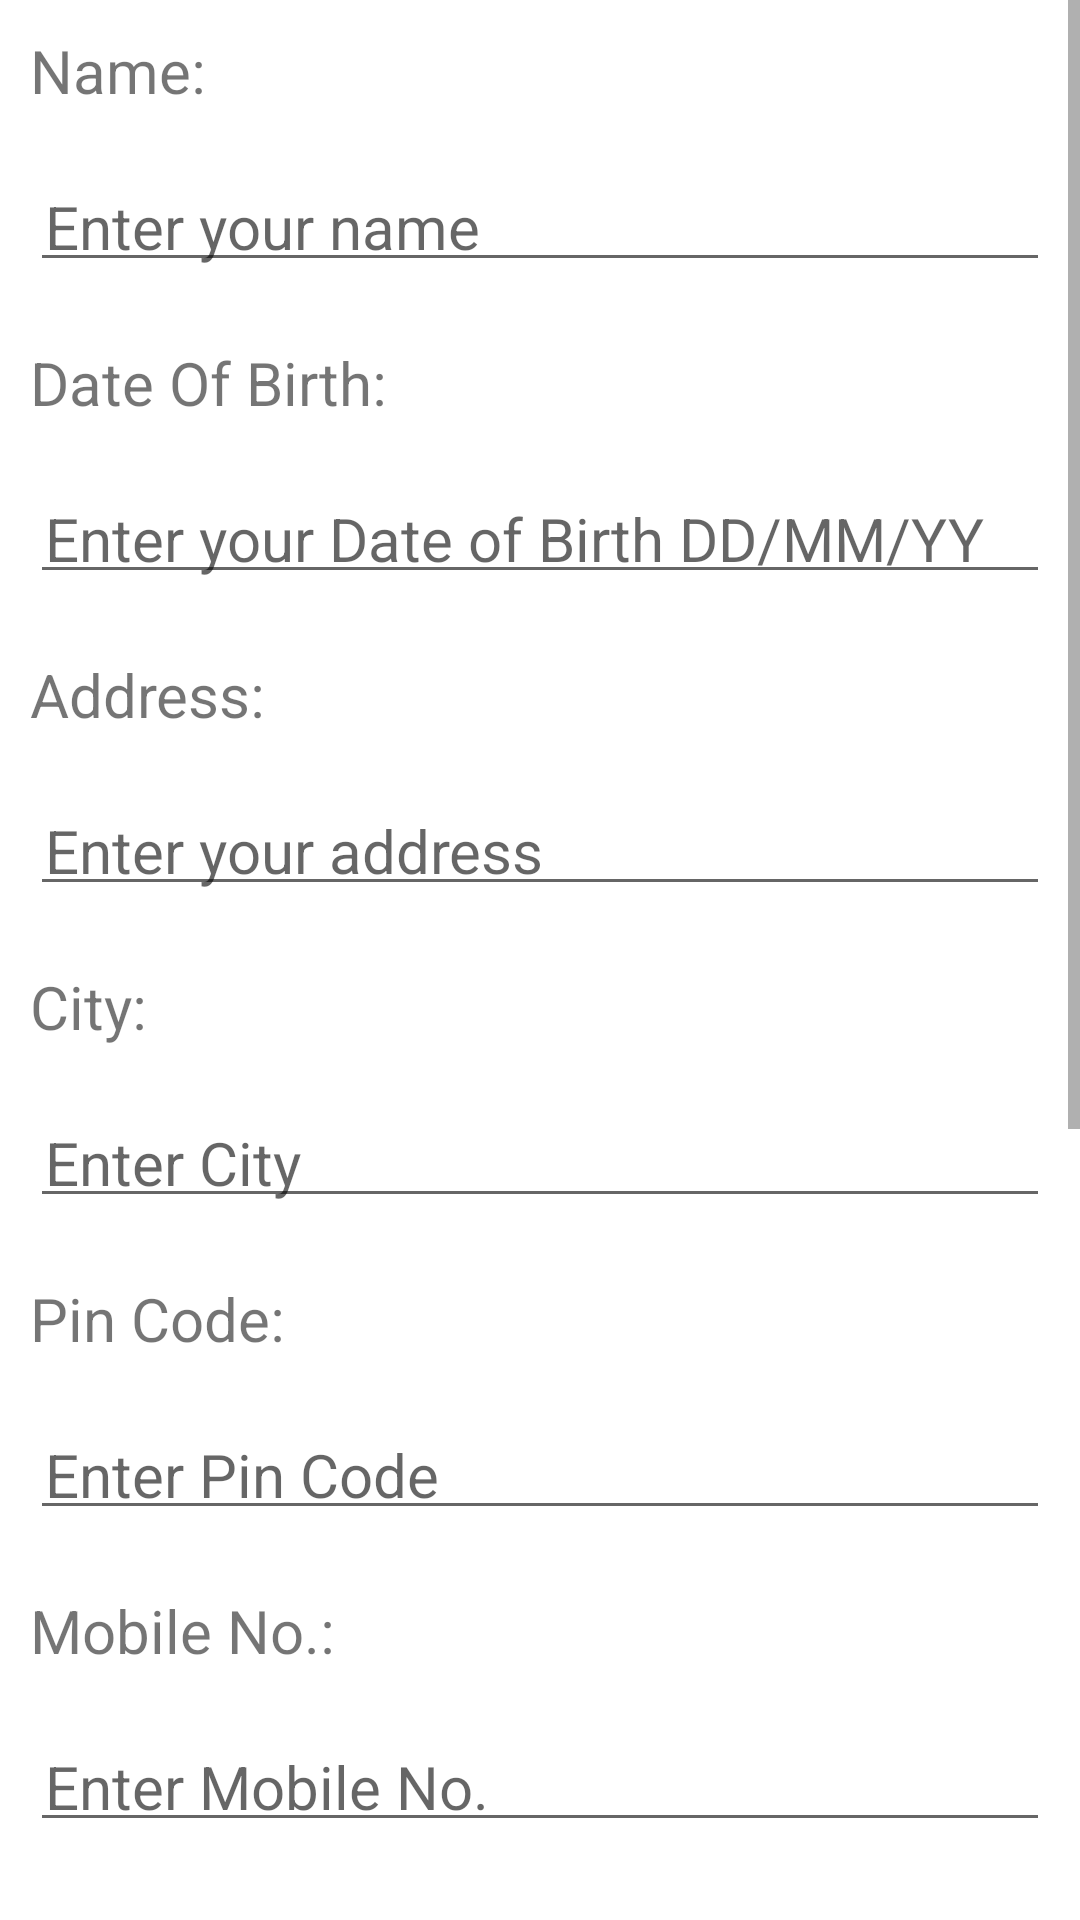

Here is an Android app screen rendered from its layout file. Give the layout XML and the strings, colors and styles it references.
<!-- AndroidManifest.xml: application theme Theme.ScrollView -->
<!-- res/layout/activity_main.xml -->
<?xml version="1.0" encoding="utf-8"?>
<ScrollView xmlns:android="http://schemas.android.com/apk/res/android"
    android:id="@+id/parent"
    android:layout_height="match_parent"
    android:layout_width="match_parent">
    <RelativeLayout
        android:layout_width="match_parent"
        android:layout_height="match_parent">

        <TextView
            android:layout_width="wrap_content"
            android:layout_height="wrap_content"
            android:text="Name:"
            android:id="@+id/txtName"
            android:layout_margin="10dp"
            android:textSize="20sp"></TextView>

        <EditText
            android:layout_width="match_parent"
            android:layout_height="wrap_content"
            android:id="@+id/editTxtName"
            android:hint="Enter your name"
            android:padding="5dp"
            android:layout_margin="10dp"
            android:textSize="20sp"
            android:layout_below="@+id/txtName"></EditText>

        <TextView
            android:layout_width="wrap_content"
            android:layout_height="wrap_content"
            android:text="Date Of Birth:"
            android:id="@+id/txtDOB"
            android:layout_margin="10dp"
            android:textSize="20sp"
            android:layout_below="@+id/editTxtName"></TextView>

        <EditText
            android:layout_width="match_parent"
            android:layout_height="wrap_content"
            android:id="@+id/editDOB"
            android:hint="Enter your Date of Birth DD/MM/YY"
            android:padding="5dp"
            android:layout_margin="10dp"
            android:textSize="20sp"
            android:inputType="date"
            android:layout_below="@+id/txtDOB"></EditText>

        <TextView
            android:layout_width="wrap_content"
            android:layout_height="wrap_content"
            android:text="Address:"
            android:id="@+id/txtAddress"
            android:layout_margin="10dp"
            android:textSize="20sp"
            android:layout_below="@+id/editDOB"></TextView>

        <EditText
            android:layout_width="match_parent"
            android:layout_height="wrap_content"
            android:id="@+id/editAddress"
            android:hint="Enter your address"
            android:padding="5dp"
            android:layout_margin="10dp"
            android:textSize="20sp"
            android:inputType="textMultiLine"
            android:layout_below="@+id/txtAddress"></EditText>

        <TextView
            android:layout_width="wrap_content"
            android:layout_height="wrap_content"
            android:text="City:"
            android:id="@+id/txtCity"
            android:layout_margin="10dp"
            android:textSize="20sp"
            android:layout_below="@id/editAddress"></TextView>

        <EditText
            android:layout_width="match_parent"
            android:layout_height="wrap_content"
            android:id="@+id/editCity"
            android:hint="Enter City"
            android:padding="5dp"
            android:layout_margin="10dp"
            android:textSize="20sp"
            android:layout_below="@+id/txtCity"></EditText>

        <TextView
            android:layout_width="wrap_content"
            android:layout_height="wrap_content"
            android:text="Pin Code:"
            android:id="@+id/txtPinCode"
            android:layout_margin="10dp"
            android:textSize="20sp"
            android:layout_below="@id/editCity"></TextView>

        <EditText
            android:layout_width="match_parent"
            android:layout_height="wrap_content"
            android:id="@+id/editPinCode"
            android:hint="Enter Pin Code"
            android:padding="5dp"
            android:layout_margin="10dp"
            android:textSize="20sp"
            android:inputType="number"
            android:layout_below="@+id/txtPinCode"></EditText>

        <TextView
            android:layout_width="wrap_content"
            android:layout_height="wrap_content"
            android:text="Mobile No.:"
            android:id="@+id/txtMobile"
            android:layout_margin="10dp"
            android:textSize="20sp"
            android:layout_below="@id/editPinCode"></TextView>

        <EditText
            android:layout_width="match_parent"
            android:layout_height="wrap_content"
            android:id="@+id/editMobile"
            android:hint="Enter Mobile No."
            android:padding="5dp"
            android:layout_margin="10dp"
            android:textSize="20sp"
            android:inputType="phone"
            android:layout_below="@+id/txtMobile"></EditText>

        <TextView
            android:layout_width="wrap_content"
            android:layout_height="wrap_content"
            android:text="Email ID:"
            android:id="@+id/txtEmail"
            android:layout_margin="10dp"
            android:textSize="20sp"
            android:layout_below="@id/editMobile"></TextView>

        <EditText
            android:layout_width="match_parent"
            android:layout_height="wrap_content"
            android:id="@+id/editEmail"
            android:hint="Enter Email ID"
            android:padding="5dp"
            android:layout_margin="10dp"
            android:textSize="20sp"
            android:inputType="textEmailAddress"
            android:layout_below="@+id/txtEmail"></EditText>

        <TextView
            android:layout_width="wrap_content"
            android:layout_height="wrap_content"
            android:text="Interest:"
            android:id="@+id/txtInterest"
            android:layout_margin="10dp"
            android:textSize="20sp"
            android:layout_below="@id/editEmail"></TextView>

        <EditText
            android:layout_width="match_parent"
            android:layout_height="wrap_content"
            android:id="@+id/editInterest"
            android:hint="Enter your Interests"
            android:padding="5dp"
            android:layout_margin="10dp"
            android:textSize="20sp"
            android:inputType="textMultiLine"
            android:layout_below="@+id/txtInterest"></EditText>

        <TextView
            android:layout_width="wrap_content"
            android:layout_height="wrap_content"
            android:text="Profile:"
            android:id="@+id/txtProfile"
            android:layout_margin="10dp"
            android:textSize="20sp"
            android:layout_below="@id/editInterest"></TextView>

        <EditText
            android:layout_width="match_parent"
            android:layout_height="wrap_content"
            android:id="@+id/editProfile"
            android:hint="Enter your Profile"
            android:padding="5dp"
            android:layout_margin="10dp"
            android:textSize="20sp"
            android:inputType="textMultiLine"
            android:layout_below="@+id/txtProfile"></EditText>

        <TextView
            android:layout_width="wrap_content"
            android:layout_height="wrap_content"
            android:text="Experience:"
            android:id="@+id/txtExperience"
            android:layout_margin="10dp"
            android:textSize="20sp"
            android:layout_below="@id/editProfile"></TextView>

        <EditText
            android:layout_width="match_parent"
            android:layout_height="wrap_content"
            android:id="@+id/editExperience"
            android:hint="Enter your Experience"
            android:padding="5dp"
            android:layout_margin="10dp"
            android:textSize="20sp"
            android:inputType="textMultiLine"
            android:layout_below="@+id/txtExperience"></EditText>

        <Button
            android:layout_width="wrap_content"
            android:layout_height="wrap_content"
            android:id="@+id/button"
            android:text="Submit"
            android:layout_centerHorizontal="true"
            android:layout_below="@+id/editExperience"></Button>
    </RelativeLayout>
</ScrollView>
<!-- resources referenced by this layout -->
<resources>
  <style name="Theme.ScrollView" parent="Theme.MaterialComponents.DayNight.DarkActionBar">
          
          <item name="colorPrimary">@color/purple_500</item>
          <item name="colorPrimaryVariant">@color/purple_700</item>
          <item name="colorOnPrimary">@color/white</item>
          
          <item name="colorSecondary">@color/teal_200</item>
          <item name="colorSecondaryVariant">@color/teal_700</item>
          <item name="colorOnSecondary">@color/black</item>
          
          <item name="android:statusBarColor" tools:targetApi="l">?attr/colorPrimaryVariant</item>
          
      </style>
  <color name="purple_500">#FF6200EE</color>
  <color name="purple_700">#FF3700B3</color>
  <color name="white">#FFFFFFFF</color>
  <color name="teal_200">#FF03DAC5</color>
  <color name="teal_700">#FF018786</color>
  <color name="black">#FF000000</color>
</resources>
